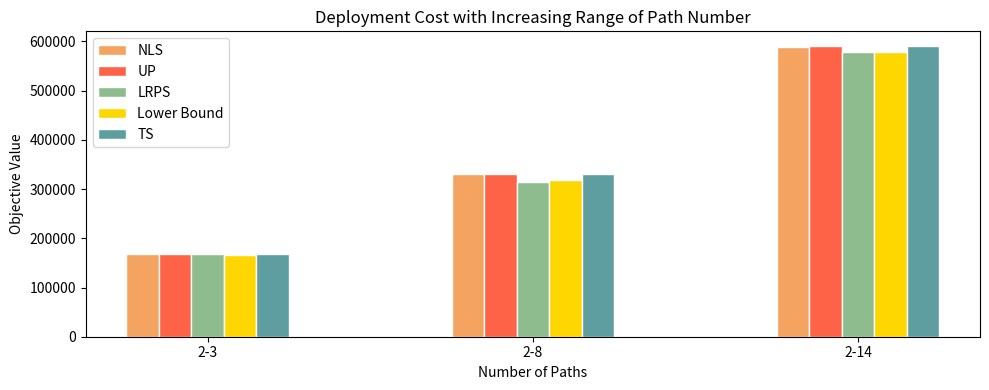

This chart was generated by the following Python code:
import numpy as np
import pandas as pd
from matplotlib import pyplot as plt
import matplotlib


# Delay demand
primal1 = [167790, 329938, 588923]
primal2 = [167790, 315022, 579120]
primal3 = [167790, 331410, 591060]
LB = [165227.312, 317489, 578023]
UP = [167790, 331410, 591060]
# data = np.array([primal1, primal2, primal3, LB, UP])
# x = [3, 8, 14]
index = ["2-3", "2-8", "2-14"]
x = np.arange(len(index))
# width = 0.15
figure, ax = plt.subplots(figsize = (10,4), dpi=100)

# 折線圖
# ax.plot(x, primal1, label="NLS", color="sandybrown", marker="o", linewidth=2)
# ax.plot(x, primal2, label="LRPS", color="darkseagreen", marker="^", linewidth=2)
# ax.plot(x, primal3, label="TS", color="cadetblue", marker="s", linewidth=2)
# ax.plot(x, LB, label="Lower Bound", color="gold", marker="*", linewidth=2)
# ax.plot(x, UP, label="UP", color="tomato", marker="^", linewidth=2, linestyle=":")

# 長條圖
ax.bar(x-0.2, primal1, width=0.1, facecolor="sandybrown", edgecolor="white", label="NLS")
ax.bar(x-0.1, UP, width=0.1, facecolor="tomato", edgecolor="white", label="UP")
ax.bar(x, primal2, width=0.1, facecolor="darkseagreen", edgecolor="white", label="LRPS")
ax.bar(x+0.1, LB, width=0.1, facecolor="gold", edgecolor="white", label="Lower Bound")
ax.bar(x+0.2, primal3, width=0.1, facecolor="cadetblue", edgecolor="white", label="TS")

ax.set_title("Deployment Cost with Increasing Range of Path Number")
ax.set_xlabel("Number of Paths")
ax.set_ylabel("Objective Value")
ax.set_xticks(x)
ax.set_xticklabels(index)
ax.legend(loc="upper left")
figure.tight_layout()
plt.savefig("path_number_v3.png")
plt.show()
